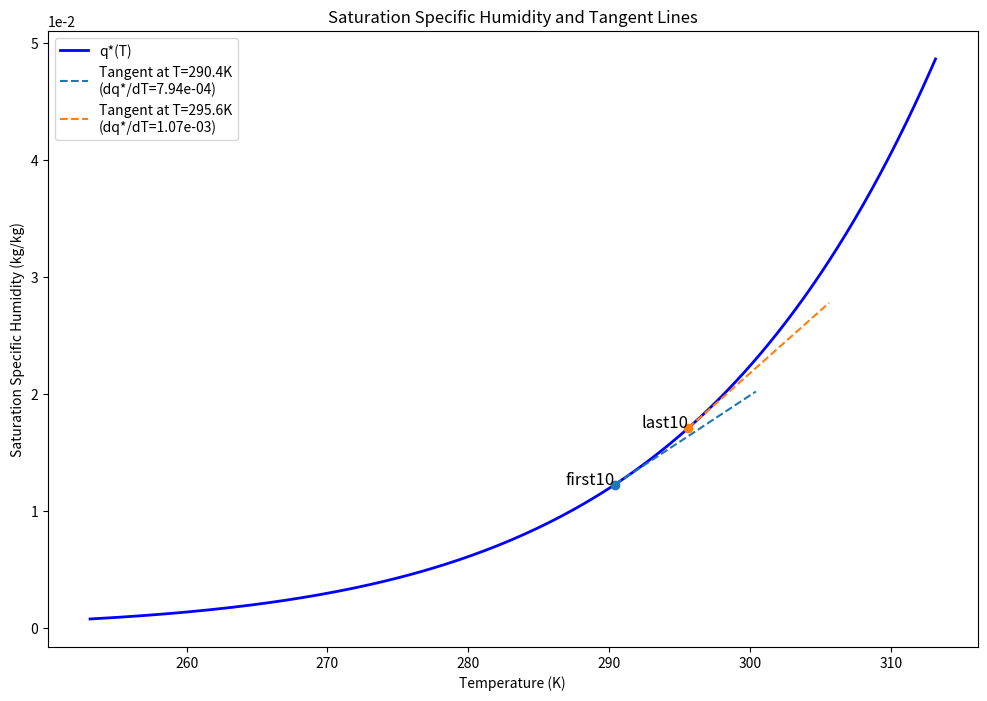

Python code for this plot: (Note: this script raises an exception after producing the figure.)
#%%
import numpy as np
import matplotlib.pyplot as plt


def calculate_saturation_specific_humidity(T):
    """
    Calculate saturation specific humidity using Clausius-Clapeyron relation
    
    Parameters:
    T (float or array): Temperature in Kelvin
    
    Returns:
    float or array: Saturation specific humidity (kg/kg)
    """
    # Constants
    Rv = 461.5  # Gas constant for water vapor (J/(kg·K))
    Rd = 287.0  # Gas constant for dry air (J/(kg·K))
    L = 2.5e6   # Latent heat of vaporization (J/kg)
    es0 = 611.0 # Reference saturation vapor pressure at T0 (Pa)
    T0 = 273.15 # Reference temperature (K)
    P0 = 101325 # Standard atmospheric pressure (Pa)
    
    # Calculate saturation vapor pressure using Clausius-Clapeyron equation
    es = es0 * np.exp((L/Rv) * (1/T0 - 1/T))
    
    # Calculate saturation specific humidity
    qs = (Rd/Rv) * es / (P0 - (1 - Rd/Rv) * es)
    
    return qs

def calculate_dqs_dT(T):
    """
    Calculate the derivative of saturation specific humidity with respect to temperature
    
    Parameters:
    T (float or array): Temperature in Kelvin
    
    Returns:
    float or array: Derivative of saturation specific humidity (kg/(kg·K))
    """
    # Constants
    Rv = 461.5
    Rd = 287.0
    L = 2.5e6
    es0 = 611.0
    T0 = 273.15
    P0 = 101325
    
    # Calculate es and its derivative
    es = es0 * np.exp((L/Rv) * (1/T0 - 1/T))
    des_dT = es * L/(Rv * T**2)
    
    # Calculate derivative of qs
    dqs_dT = (Rd/Rv) * des_dT * P0 / (P0 - (1 - Rd/Rv) * es)**2
    
    return dqs_dT
#%%
# Create temperature range
T_celsius = np.linspace(-20, 40, 200)
T_kelvin = T_celsius + 273.15

# Calculate q* and its derivative
q_s = calculate_saturation_specific_humidity(T_kelvin)
dqs_dT = calculate_dqs_dT(T_kelvin)

# Calculate tangent lines at T=250K and T=290K
T_tangent = np.array([290.4, 295.6])
q_s_tangent = calculate_saturation_specific_humidity(T_tangent)
dqs_dT_tangent = calculate_dqs_dT(T_tangent)

# Create points for tangent lines
delta_T = 10  # Length of tangent line (±10K)
T_range_tangent = np.array([np.linspace(T, T + delta_T, 100) for T in T_tangent])
q_tangent = [q + dq*(T_line - T) for T, q, dq, T_line in 
             zip(T_tangent, q_s_tangent, dqs_dT_tangent, T_range_tangent)]

# Create the plot
plt.figure(figsize=(12, 8))

# Plot main curve
plt.plot(T_kelvin, q_s, 'b-', linewidth=2, label='q*(T)')

# Plot tangent lines
colors = ['C0', 'C1']
for i, (T, T_line, q_line) in enumerate(zip(T_tangent, T_range_tangent, q_tangent)):
    plt.plot(T_line, q_line, f'{colors[i]}--', 
             label=f'Tangent at T={T}K\n(dq*/dT={dqs_dT_tangent[i]:.2e})')
    plt.plot(T, calculate_saturation_specific_humidity(T), f'{colors[i]}o')

# plt.grid(True)
plt.xlabel('Temperature (K)')
plt.ylabel('Saturation Specific Humidity (kg/kg)')
plt.title('Saturation Specific Humidity and Tangent Lines')
plt.legend()
plt.ticklabel_format(style='sci', axis='y', scilimits=(0,0))

# text 'first10' and 'last10' at the T_tangent[0] and T_tangent[1] points
plt.text(T_tangent[0], calculate_saturation_specific_humidity(T_tangent[0]), 'first10', fontsize=12, ha='right')
plt.text(T_tangent[1], calculate_saturation_specific_humidity(T_tangent[1]), 'last10', fontsize=12, ha='right')



plt.savefig("/work/mh0033/m300883/High_frequecy_flow/docs/plots/moisture/CC_relation.png")
# %%
